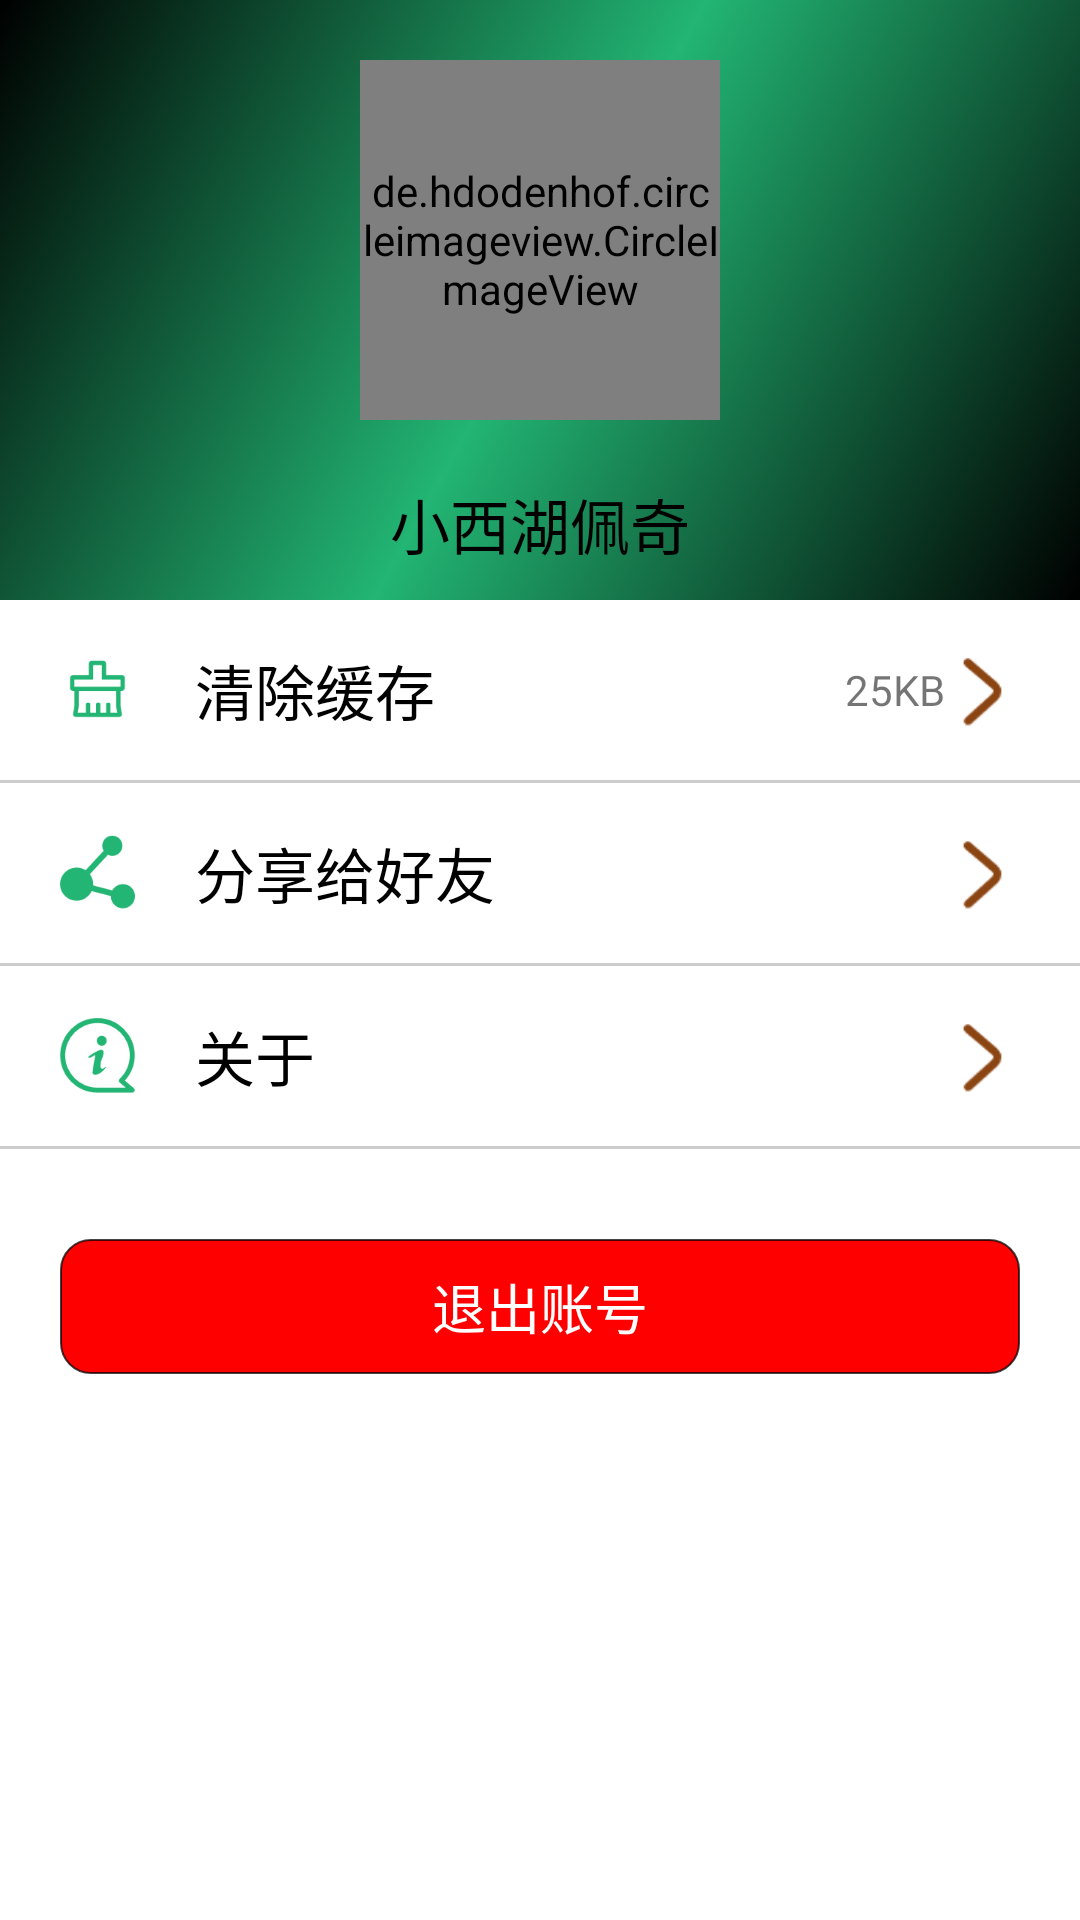

Layout XML and referenced resources for this Android screen:
<!-- AndroidManifest.xml: application theme AppTheme -->
<!-- res/layout/fragment_preson.xml -->
<?xml version="1.0" encoding="utf-8"?>
<LinearLayout xmlns:android="http://schemas.android.com/apk/res/android"
    android:layout_width="match_parent"
    android:layout_height="match_parent"
    android:background="@color/white"
    android:orientation="vertical">

    <RelativeLayout
        android:layout_width="match_parent"
        android:layout_height="200dp"
        android:background="@drawable/background_user_avatar">

        <de.hdodenhof.circleimageview.CircleImageView
            android:id="@+id/user_avatar"
            android:layout_width="120dp"
            android:layout_height="120dp"
            android:layout_centerHorizontal="true"
            android:layout_marginTop="20dp"
            android:src="@mipmap/default_user_avatar" />

        <TextView
            android:id="@+id/userName"
            android:layout_width="wrap_content"
            android:layout_height="wrap_content"
            android:layout_below="@id/user_avatar"
            android:layout_centerHorizontal="true"
            android:layout_marginTop="20dp"
            android:text="小西湖佩奇"
            android:textColor="@color/Black"
            android:textSize="20sp" />
    </RelativeLayout>

    <RelativeLayout
        android:id="@+id/rl_remove_cache"
        android:layout_width="match_parent"
        android:layout_height="60dp">

        <ImageView
            android:id="@+id/iv_remove_cache"
            android:layout_width="25dp"
            android:layout_height="25dp"
            android:layout_centerVertical="true"
            android:layout_marginStart="20dp"
            android:src="@mipmap/cache" />

        <TextView
            android:layout_width="wrap_content"
            android:layout_height="wrap_content"
            android:layout_centerVertical="true"
            android:layout_marginStart="20dp"
            android:layout_toRightOf="@id/iv_remove_cache"
            android:text="清除缓存"
            android:textColor="#000"
            android:textSize="20sp" />

        <TextView
            android:id="@+id/cacheText"
            android:layout_width="wrap_content"
            android:layout_height="wrap_content"
            android:layout_centerVertical="true"
            android:layout_toStartOf="@id/right_arrow"
            android:text="25KB" />

        <ImageView
            android:id="@+id/right_arrow"
            android:layout_width="25dp"
            android:layout_height="25dp"
            android:layout_alignParentRight="true"
            android:layout_centerVertical="true"
            android:layout_marginEnd="20dp"
            android:src="@mipmap/user_arrow" />
    </RelativeLayout>

    <View
        android:layout_width="match_parent"
        android:layout_height="1dp"
        android:background="#ccc" />

    <RelativeLayout
        android:id="@+id/rl_share_friend"
        android:layout_width="match_parent"
        android:layout_height="60dp">

        <ImageView
            android:id="@+id/iv_share_friend"
            android:layout_width="25dp"
            android:layout_height="25dp"
            android:layout_centerVertical="true"
            android:layout_marginStart="20dp"
            android:src="@mipmap/share" />

        <TextView
            android:layout_width="wrap_content"
            android:layout_height="wrap_content"
            android:layout_centerVertical="true"
            android:layout_marginStart="20dp"
            android:layout_toRightOf="@id/iv_share_friend"
            android:text="分享给好友"
            android:textColor="#000"
            android:textSize="20sp" />

        <ImageView
            android:layout_width="25dp"
            android:layout_height="25dp"
            android:layout_alignParentRight="true"
            android:layout_centerVertical="true"
            android:layout_marginEnd="20dp"
            android:src="@mipmap/user_arrow" />
    </RelativeLayout>

    <View
        android:layout_width="match_parent"
        android:layout_height="1dp"
        android:background="#ccc" />

    <RelativeLayout
        android:id="@+id/rl_about"
        android:layout_width="match_parent"
        android:layout_height="60dp">

        <ImageView
            android:id="@+id/iv_about"
            android:layout_width="25dp"
            android:layout_height="25dp"
            android:layout_centerVertical="true"
            android:layout_marginStart="20dp"
            android:src="@mipmap/about" />

        <TextView
            android:layout_width="wrap_content"
            android:layout_height="wrap_content"
            android:layout_centerVertical="true"
            android:layout_marginStart="20dp"
            android:layout_toRightOf="@id/iv_about"
            android:text="关于"
            android:textColor="#000"
            android:textSize="20sp" />

        <ImageView
            android:layout_width="25dp"
            android:layout_height="25dp"
            android:layout_alignParentRight="true"
            android:layout_centerVertical="true"
            android:layout_marginEnd="20dp"
            android:src="@mipmap/user_arrow" />
    </RelativeLayout>

    <View
        android:layout_width="match_parent"
        android:layout_height="1dp"
        android:background="#ccc" />

    <Button
        android:id="@+id/btn_logout"
        android:layout_width="match_parent"
        android:layout_height="45dp"
        android:layout_gravity="center_horizontal"
        android:layout_marginEnd="20dp"
        android:layout_marginStart="20dp"
        android:layout_marginTop="30dp"
        android:background="@drawable/shape_radius_red"
        android:text="退出账号"
        android:textColor="#FFFFFF"
        android:textSize="18sp" />
</LinearLayout>
<!-- resources referenced by this layout -->
<resources>
  <color name="Black">#000000</color>
  <color name="white">#ffffff</color>
  <!-- drawable background_user_avatar (drawable) -->
  <?xml version="1.0" encoding="utf-8"?>
  <shape xmlns:android="http://schemas.android.com/apk/res/android">
      <gradient
          android:angle="315"
          android:centerColor="@color/BaseColor"
          android:endColor="@color/Black"
          android:startColor="@color/Black" />
  </shape>
  <!-- drawable shape_radius_red (drawable) -->
  <?xml version="1.0" encoding="utf-8"?>
  <shape xmlns:android="http://schemas.android.com/apk/res/android">
  
      <solid android:color="#FF0000"/>
      <corners android:radius="10dp"/>
      <stroke android:width="0.5dp"  android:color="#bb000000" />
  
  </shape>
  <!-- mipmap about: png bitmap (mipmap-xxhdpi, 1879 bytes) -->
  <!-- mipmap cache: png bitmap (mipmap-xxhdpi, 849 bytes) -->
  <!-- mipmap default_user_avatar: jpg bitmap (mipmap-xxhdpi, 18625 bytes) -->
  <!-- mipmap share: png bitmap (mipmap-xxhdpi, 1283 bytes) -->
  <!-- mipmap user_arrow: png bitmap (mipmap-xhdpi, 483 bytes) -->
  <style name="AppTheme" parent="Theme.AppCompat.Light.NoActionBar">
          <item name="android:indeterminateOnly">false</item>
          <item name="android:indeterminate">false</item>
          <item name="android:windowNoTitle">true</item>
          <item name="android:windowFullscreen">true</item>
          <item name="android:windowIsTranslucent">false</item>        
      </style>
  <color name="BaseColor">#22b573</color>
</resources>
